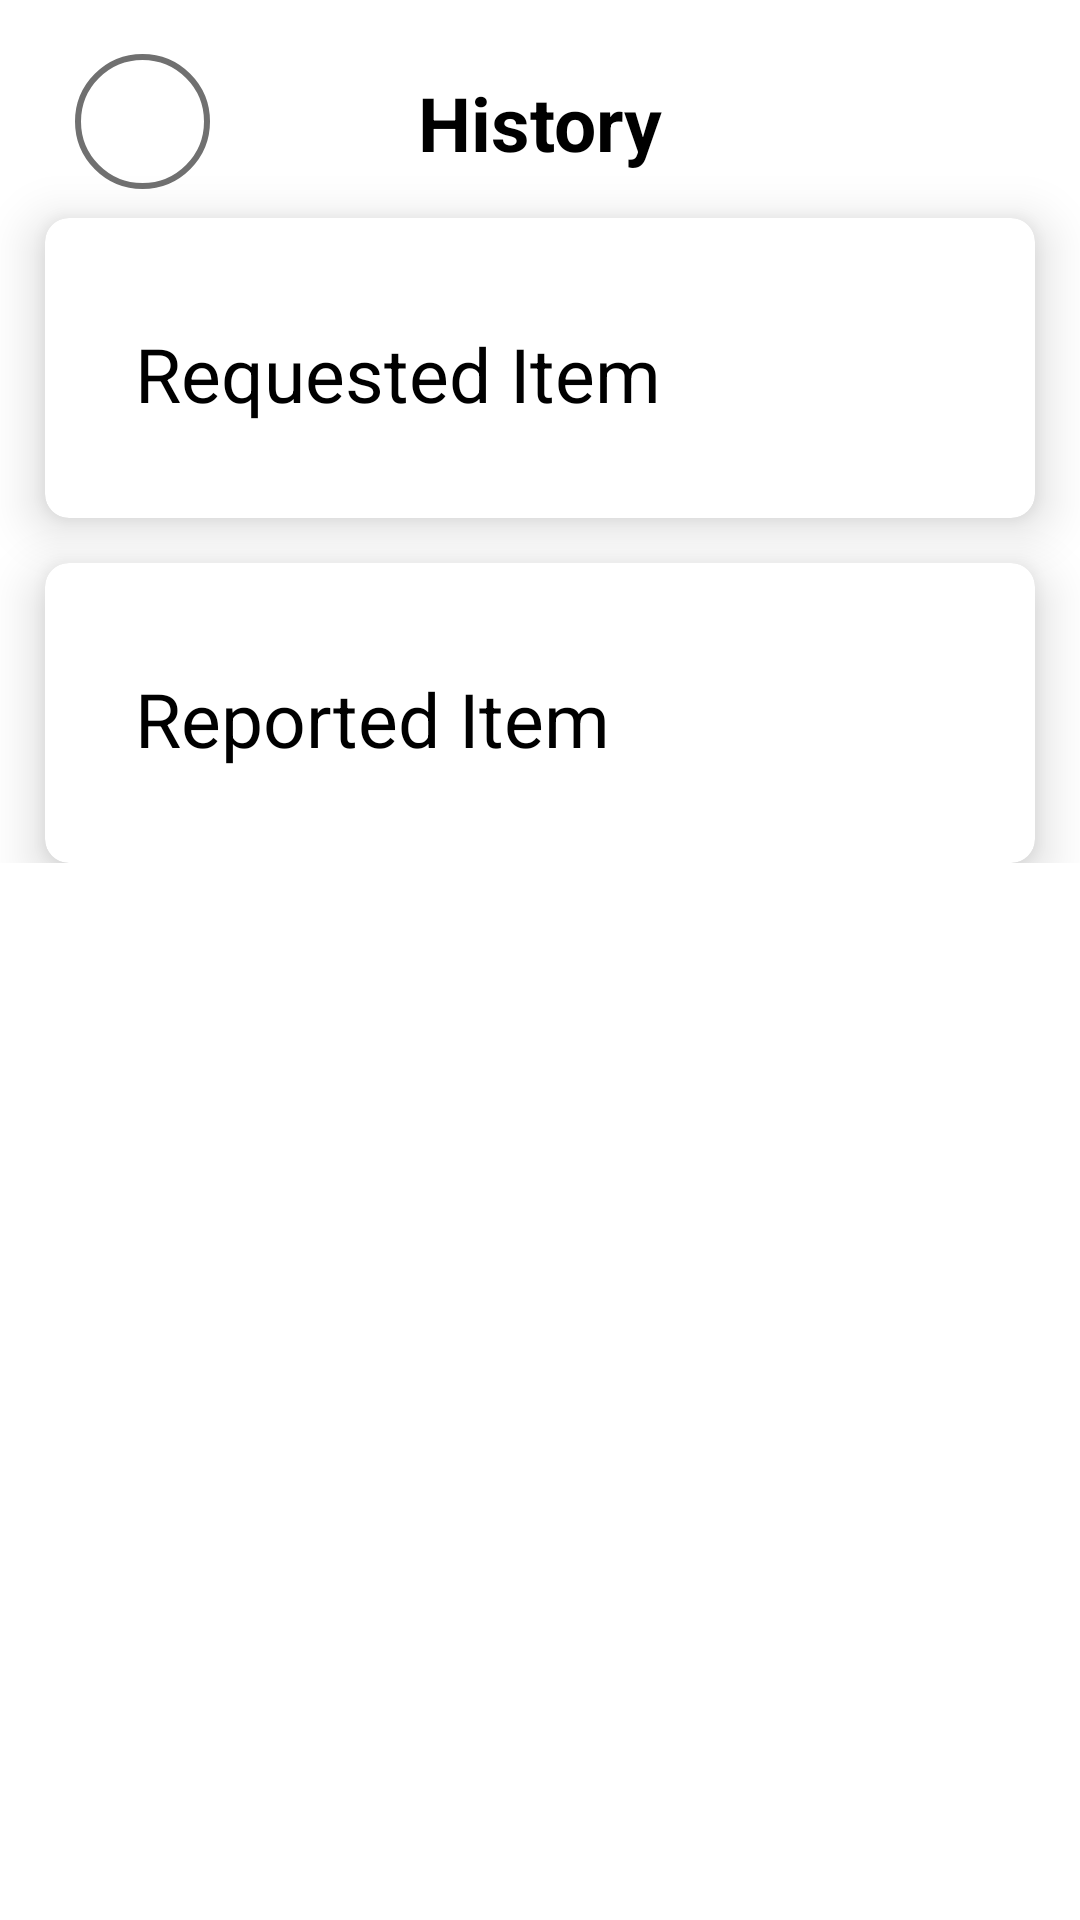

This screen was rendered from an Android layout file. Write that file and the resources it references.
<!-- AndroidManifest.xml: application theme Theme.BISU_InventoryQRcode -->
<!-- res/layout/activity_req_report.xml -->
<?xml version="1.0" encoding="utf-8"?>
<androidx.constraintlayout.widget.ConstraintLayout xmlns:android="http://schemas.android.com/apk/res/android"
    xmlns:app="http://schemas.android.com/apk/res-auto"
    xmlns:tools="http://schemas.android.com/tools"
    android:layout_width="match_parent"
    android:layout_height="match_parent"
    android:background="#FFFFFF"
    tools:context=".ReqReport">

    <ScrollView
        android:layout_width="match_parent"
        android:layout_height="match_parent">

        <LinearLayout
            android:layout_width="match_parent"
            android:layout_height="match_parent"
            android:orientation="vertical">

            <androidx.constraintlayout.widget.ConstraintLayout
                android:layout_width="match_parent"
                android:layout_height="match_parent">

                <androidx.constraintlayout.widget.ConstraintLayout
                    android:id="@+id/back"
                    android:layout_marginTop="18dp"
                    android:layout_marginStart="25dp"
                    android:layout_width="45dp"
                    android:layout_height="45dp"
                    android:background="@drawable/backbtn"
                    app:layout_constraintStart_toStartOf="parent"
                    app:layout_constraintTop_toTopOf="parent">

                    <ImageView
                        android:id="@+id/backArrow"
                        android:layout_width="wrap_content"
                        android:layout_height="wrap_content"
                        android:src="@drawable/back"
                        app:layout_constraintBottom_toBottomOf="parent"
                        app:layout_constraintEnd_toEndOf="parent"
                        app:layout_constraintStart_toStartOf="parent"
                        app:layout_constraintTop_toTopOf="parent" />
                </androidx.constraintlayout.widget.ConstraintLayout>

                <TextView
                    android:id="@+id/textView22"
                    android:layout_width="wrap_content"
                    android:layout_height="wrap_content"
                    android:layout_marginTop="24dp"
                    android:text="History"
                    android:textSize="25dp"
                    android:textStyle="bold"
                    android:textColor="@color/black"
                    app:layout_constraintEnd_toEndOf="parent"
                    app:layout_constraintStart_toStartOf="parent"
                    app:layout_constraintTop_toTopOf="parent" />

                <androidx.cardview.widget.CardView
                    android:id="@+id/card"
                    android:layout_width="match_parent"
                    android:layout_margin="15dp"
                    android:layout_height="100dp"
                    android:layout_marginStart="8dp"
                    android:layout_marginTop="30dp"
                    app:cardCornerRadius="8dp"
                    app:cardElevation="10dp"
                    android:layout_marginEnd="8dp"
                    app:layout_constraintEnd_toEndOf="parent"
                    app:layout_constraintStart_toStartOf="parent"
                    app:layout_constraintTop_toBottomOf="@+id/textView22" >

                    <RelativeLayout
                        android:layout_width="match_parent"
                        android:layout_height="match_parent"
                        android:id="@+id/rel1">

                        <TextView
                            android:id="@+id/textView23"
                            android:layout_width="wrap_content"
                            android:layout_height="wrap_content"
                            android:layout_marginStart="30dp"
                            android:layout_marginTop="35dp"
                            android:text="Requested Item"
                            android:textColor="@color/black"
                            android:textSize="25dp" />
                    </RelativeLayout>
                </androidx.cardview.widget.CardView>

                <androidx.cardview.widget.CardView
                    android:layout_width="match_parent"
                    android:layout_height="100dp"
                    android:layout_marginStart="8dp"
                    android:layout_margin="15dp"
                    android:layout_marginTop="30dp"
                    app:cardCornerRadius="8dp"
                    app:cardElevation="10dp"
                    android:layout_marginEnd="8dp"
                    app:layout_constraintEnd_toEndOf="parent"
                    app:layout_constraintStart_toStartOf="parent"
                    app:layout_constraintTop_toBottomOf="@+id/card" >

                    <RelativeLayout
                        android:layout_width="match_parent"
                        android:layout_height="match_parent"
                        android:id="@+id/rel2">

                        <TextView
                            android:id="@+id/card2"
                            android:layout_width="wrap_content"
                            android:layout_height="wrap_content"
                            android:layout_marginStart="30dp"
                            android:layout_marginTop="35dp"
                            android:text="Reported Item"
                            android:textColor="@color/black"
                            android:textSize="25dp" />
                    </RelativeLayout>
                </androidx.cardview.widget.CardView>





            </androidx.constraintlayout.widget.ConstraintLayout>
        </LinearLayout>
    </ScrollView>
</androidx.constraintlayout.widget.ConstraintLayout>
<!-- resources referenced by this layout -->
<resources>
  <color name="black">#FF000000</color>
  <!-- drawable backbtn (drawable) -->
  <?xml version="1.0" encoding="utf-8"?>
  <selector xmlns:android="http://schemas.android.com/apk/res/android">
      <item>
          <shape android:shape="oval">
              <stroke android:width="2dp" android:color="#707070"/>
          </shape>
      </item>
  
  </selector>
  <style name="Theme.BISU_InventoryQRcode" parent="Theme.MaterialComponents.DayNight.NoActionBar">
          
          <item name="colorPrimary">@color/black</item>
          <item name="colorPrimaryVariant">@color/black_800</item>
          <item name="colorOnPrimary">@color/white</item>
          
          <item name="colorSecondary">@color/Primary</item>
          <item name="colorSecondaryVariant">@color/purple_700</item>
          <item name="colorOnSecondary">@color/black_200</item>
          
          <item name="windowActionBarOverlay">true</item>
          
      </style>
  <color name="black_800">#363739</color>
  <color name="white">#FFFFFFFF</color>
  <color name="Primary">#130041</color>
  <color name="purple_700">#FF3700B3</color>
  <color name="black_200">#e5e6e9</color>
</resources>
